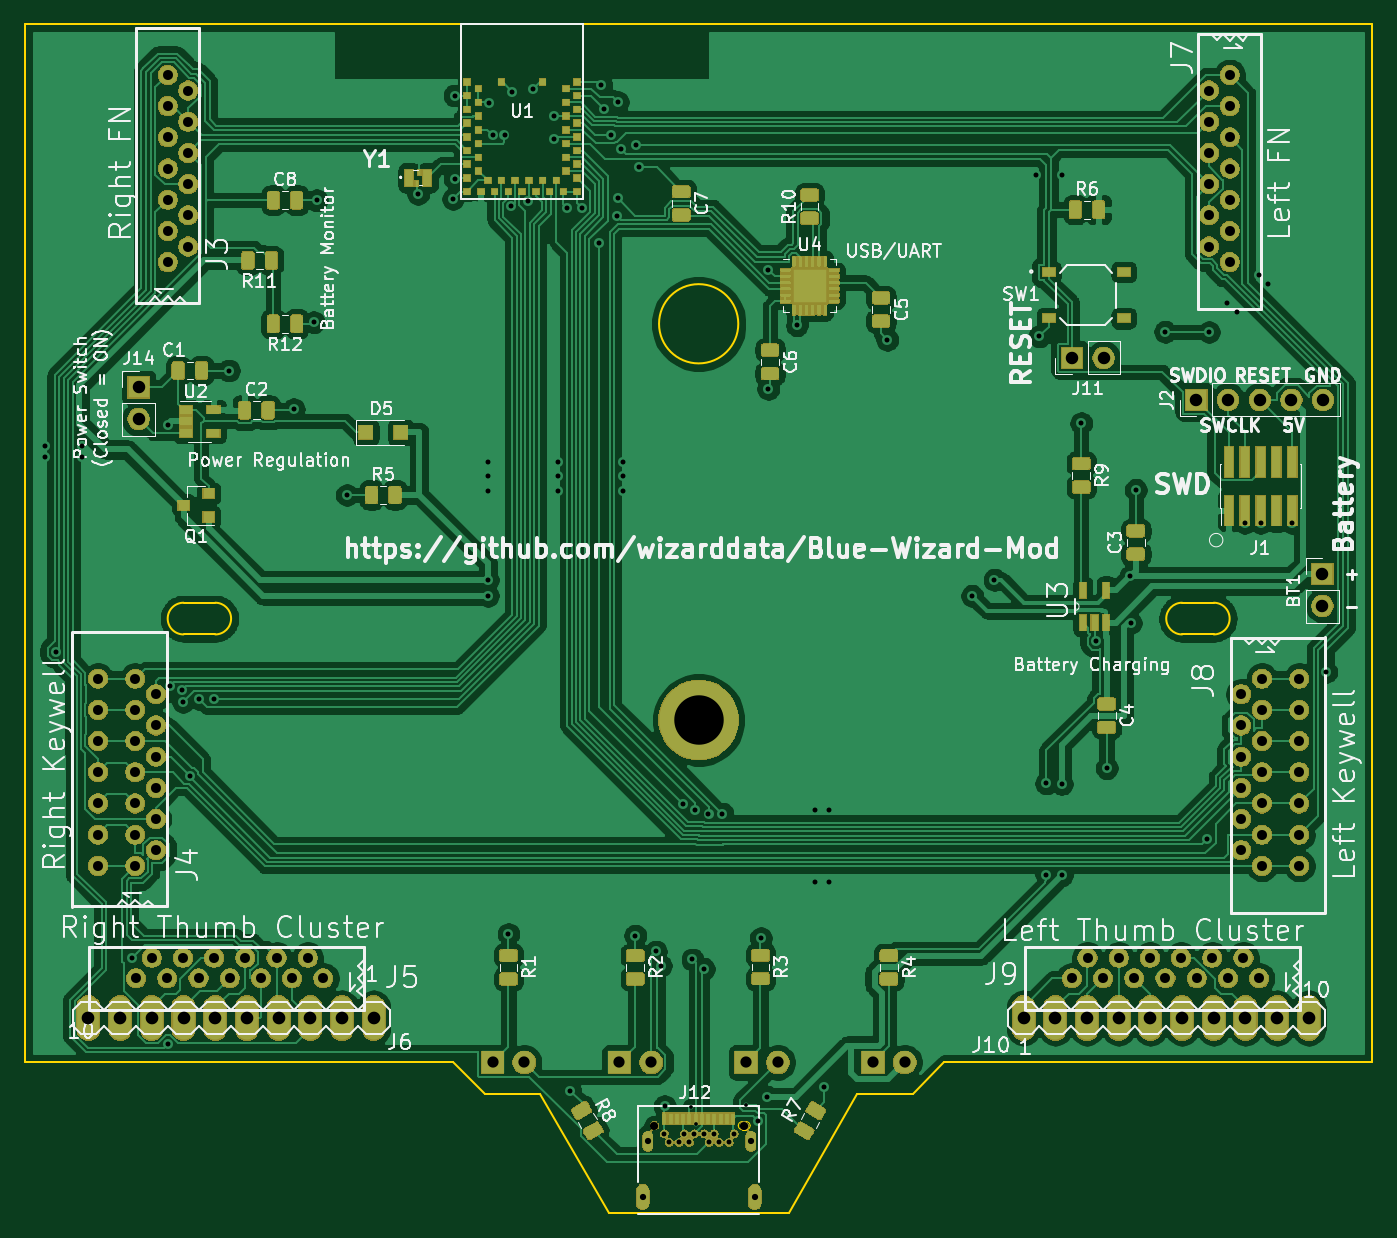
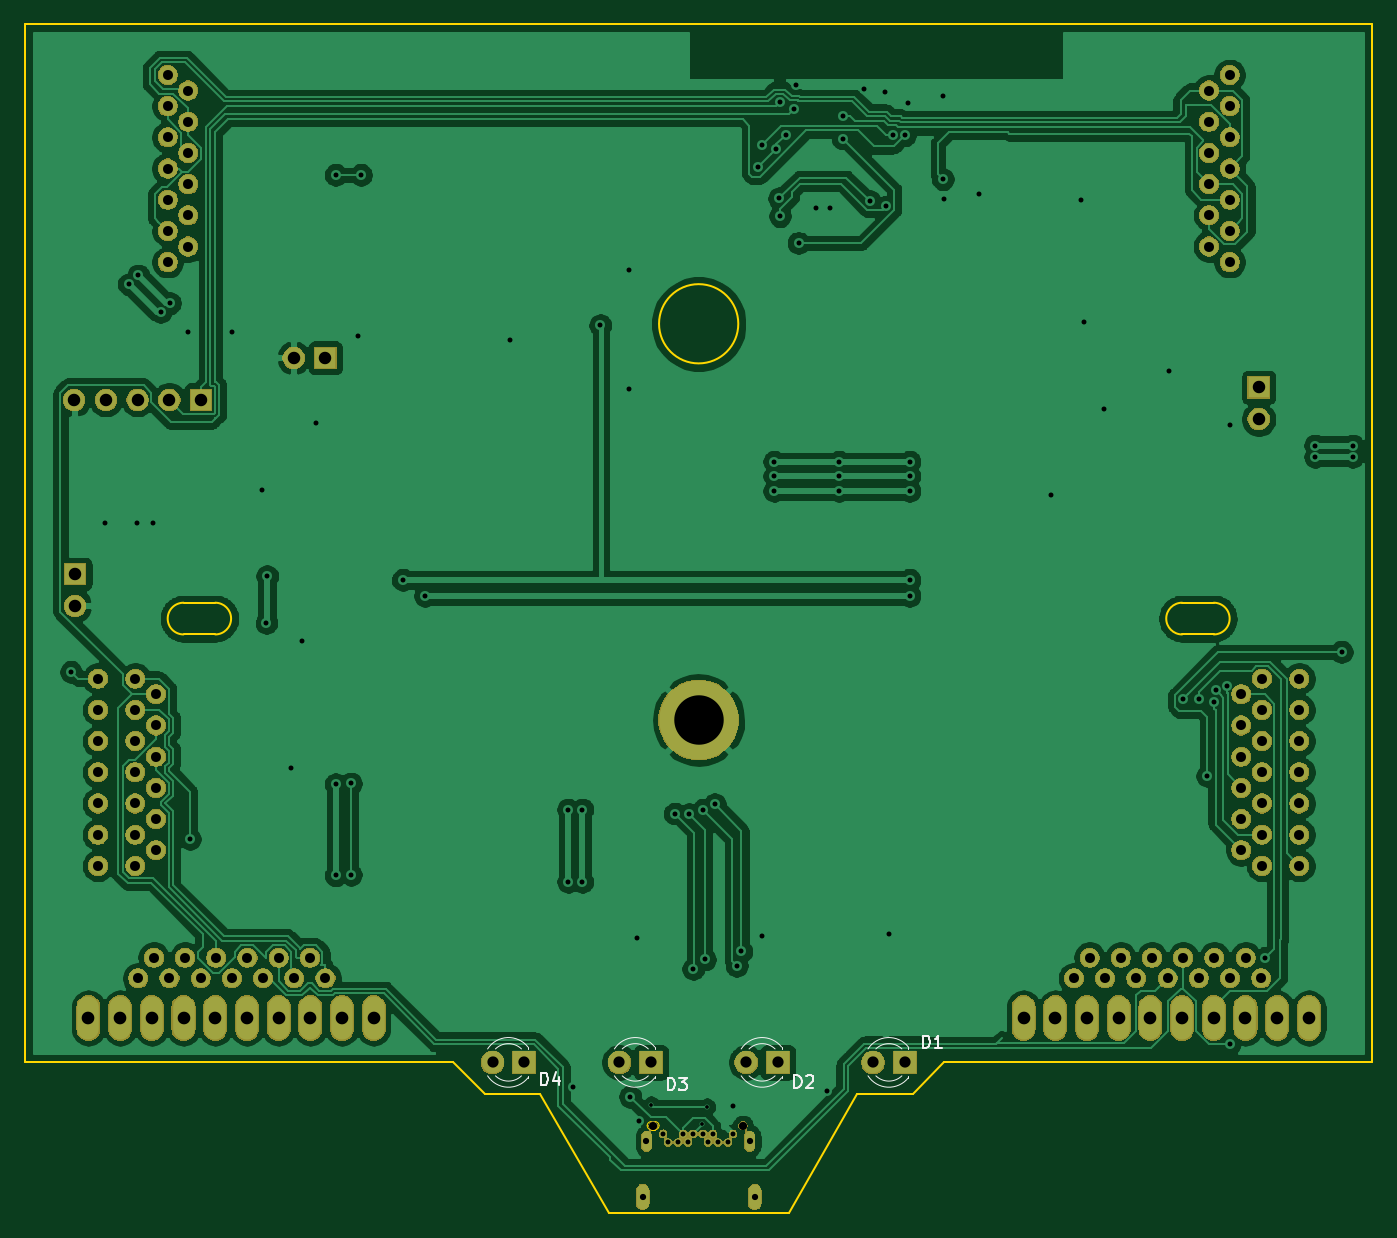
Circuit board: 9 layer files. Board 108.0 x 95.2 mm.
- bottom_copper: Blue_Wizard-B_Cu.gbr (191846 bytes)
- bottom_mask: Blue_Wizard-B_Mask.gbr (155850 bytes)
- bottom_silk: Blue_Wizard-B_SilkS.gbr (4629 bytes)
- outline: Blue_Wizard-Edge_Cuts.gbr (4371 bytes)
- top_copper: Blue_Wizard-F_Cu.gbr (293589 bytes)
- top_mask: Blue_Wizard-F_Mask.gbr (217089 bytes)
- top_silk: Blue_Wizard-F_SilkS.gbr (104155 bytes)
- drill: Blue_Wizard-NPTH.drl (314 bytes)
- drill: Blue_Wizard-PTH.drl (4032 bytes)

=== bottom_copper: Blue_Wizard-B_Cu.gbr (191846 bytes, source omitted) ===
=== bottom_mask: Blue_Wizard-B_Mask.gbr (155850 bytes, source omitted) ===
=== bottom_silk: Blue_Wizard-B_SilkS.gbr ===
G04 #@! TF.GenerationSoftware,KiCad,Pcbnew,(5.1.6)-1*
G04 #@! TF.CreationDate,2020-11-29T11:08:08-06:00*
G04 #@! TF.ProjectId,Blue_Wizard,426c7565-5f57-4697-9a61-72642e6b6963,rev?*
G04 #@! TF.SameCoordinates,Original*
G04 #@! TF.FileFunction,Legend,Bot*
G04 #@! TF.FilePolarity,Positive*
%FSLAX46Y46*%
G04 Gerber Fmt 4.6, Leading zero omitted, Abs format (unit mm)*
G04 Created by KiCad (PCBNEW (5.1.6)-1) date 2020-11-29 11:08:08*
%MOMM*%
%LPD*%
G01*
G04 APERTURE LIST*
%ADD10C,0.120000*%
%ADD11C,0.150000*%
G04 APERTURE END LIST*
D10*
X133695000Y-125696000D02*
X133695000Y-125540000D01*
X133695000Y-123380000D02*
X133695000Y-123224000D01*
X136927335Y-125538608D02*
G75*
G02*
X133695000Y-125695516I-1672335J1078608D01*
G01*
X136927335Y-123381392D02*
G75*
G03*
X133695000Y-123224484I-1672335J-1078608D01*
G01*
X136296130Y-125539837D02*
G75*
G02*
X134214039Y-125540000I-1041130J1079837D01*
G01*
X136296130Y-123380163D02*
G75*
G03*
X134214039Y-123380000I-1041130J-1079837D01*
G01*
X143855000Y-123380000D02*
X143855000Y-123224000D01*
X143855000Y-125696000D02*
X143855000Y-125540000D01*
X146456130Y-123380163D02*
G75*
G03*
X144374039Y-123380000I-1041130J-1079837D01*
G01*
X146456130Y-125539837D02*
G75*
G02*
X144374039Y-125540000I-1041130J1079837D01*
G01*
X147087335Y-123381392D02*
G75*
G03*
X143855000Y-123224484I-1672335J-1078608D01*
G01*
X147087335Y-125538608D02*
G75*
G02*
X143855000Y-125695516I-1672335J1078608D01*
G01*
X164175000Y-123380000D02*
X164175000Y-123224000D01*
X164175000Y-125696000D02*
X164175000Y-125540000D01*
X166776130Y-123380163D02*
G75*
G03*
X164694039Y-123380000I-1041130J-1079837D01*
G01*
X166776130Y-125539837D02*
G75*
G02*
X164694039Y-125540000I-1041130J1079837D01*
G01*
X167407335Y-123381392D02*
G75*
G03*
X164175000Y-123224484I-1672335J-1078608D01*
G01*
X167407335Y-125538608D02*
G75*
G02*
X164175000Y-125695516I-1672335J1078608D01*
G01*
X154015000Y-125696000D02*
X154015000Y-125540000D01*
X154015000Y-123380000D02*
X154015000Y-123224000D01*
X157247335Y-125538608D02*
G75*
G02*
X154015000Y-125695516I-1672335J1078608D01*
G01*
X157247335Y-123381392D02*
G75*
G03*
X154015000Y-123224484I-1672335J-1078608D01*
G01*
X156616130Y-125539837D02*
G75*
G02*
X154534039Y-125540000I-1041130J1079837D01*
G01*
X156616130Y-123380163D02*
G75*
G03*
X154534039Y-123380000I-1041130J-1079837D01*
G01*
D11*
X132538695Y-123312180D02*
X132538695Y-122312180D01*
X132300600Y-122312180D01*
X132157742Y-122359800D01*
X132062504Y-122455038D01*
X132014885Y-122550276D01*
X131967266Y-122740752D01*
X131967266Y-122883609D01*
X132014885Y-123074085D01*
X132062504Y-123169323D01*
X132157742Y-123264561D01*
X132300600Y-123312180D01*
X132538695Y-123312180D01*
X131014885Y-123312180D02*
X131586314Y-123312180D01*
X131300600Y-123312180D02*
X131300600Y-122312180D01*
X131395838Y-122455038D01*
X131491076Y-122550276D01*
X131586314Y-122597895D01*
X142825695Y-126487180D02*
X142825695Y-125487180D01*
X142587600Y-125487180D01*
X142444742Y-125534800D01*
X142349504Y-125630038D01*
X142301885Y-125725276D01*
X142254266Y-125915752D01*
X142254266Y-126058609D01*
X142301885Y-126249085D01*
X142349504Y-126344323D01*
X142444742Y-126439561D01*
X142587600Y-126487180D01*
X142825695Y-126487180D01*
X141873314Y-125582419D02*
X141825695Y-125534800D01*
X141730457Y-125487180D01*
X141492361Y-125487180D01*
X141397123Y-125534800D01*
X141349504Y-125582419D01*
X141301885Y-125677657D01*
X141301885Y-125772895D01*
X141349504Y-125915752D01*
X141920933Y-126487180D01*
X141301885Y-126487180D01*
X163145695Y-126283980D02*
X163145695Y-125283980D01*
X162907600Y-125283980D01*
X162764742Y-125331600D01*
X162669504Y-125426838D01*
X162621885Y-125522076D01*
X162574266Y-125712552D01*
X162574266Y-125855409D01*
X162621885Y-126045885D01*
X162669504Y-126141123D01*
X162764742Y-126236361D01*
X162907600Y-126283980D01*
X163145695Y-126283980D01*
X161717123Y-125617314D02*
X161717123Y-126283980D01*
X161955219Y-125236361D02*
X162193314Y-125950647D01*
X161574266Y-125950647D01*
X152985695Y-126690380D02*
X152985695Y-125690380D01*
X152747600Y-125690380D01*
X152604742Y-125738000D01*
X152509504Y-125833238D01*
X152461885Y-125928476D01*
X152414266Y-126118952D01*
X152414266Y-126261809D01*
X152461885Y-126452285D01*
X152509504Y-126547523D01*
X152604742Y-126642761D01*
X152747600Y-126690380D01*
X152985695Y-126690380D01*
X152080933Y-125690380D02*
X151461885Y-125690380D01*
X151795219Y-126071333D01*
X151652361Y-126071333D01*
X151557123Y-126118952D01*
X151509504Y-126166571D01*
X151461885Y-126261809D01*
X151461885Y-126499904D01*
X151509504Y-126595142D01*
X151557123Y-126642761D01*
X151652361Y-126690380D01*
X151938076Y-126690380D01*
X152033314Y-126642761D01*
X152080933Y-126595142D01*
M02*

=== outline: Blue_Wizard-Edge_Cuts.gbr ===
G04 #@! TF.GenerationSoftware,KiCad,Pcbnew,(5.1.6)-1*
G04 #@! TF.CreationDate,2020-11-29T11:08:09-06:00*
G04 #@! TF.ProjectId,Blue_Wizard,426c7565-5f57-4697-9a61-72642e6b6963,rev?*
G04 #@! TF.SameCoordinates,Original*
G04 #@! TF.FileFunction,Profile,NP*
%FSLAX46Y46*%
G04 Gerber Fmt 4.6, Leading zero omitted, Abs format (unit mm)*
G04 Created by KiCad (PCBNEW (5.1.6)-1) date 2020-11-29 11:08:09*
%MOMM*%
%LPD*%
G01*
G04 APERTURE LIST*
G04 #@! TA.AperFunction,Profile*
%ADD10C,0.200000*%
G04 #@! TD*
G04 #@! TA.AperFunction,Profile*
%ADD11C,0.100000*%
G04 #@! TD*
G04 APERTURE END LIST*
D10*
X96520000Y-124460000D02*
X96520000Y-41275001D01*
X133350000Y-127000000D02*
X137795001Y-127000000D01*
X163195000Y-127000000D02*
X167640000Y-127000000D01*
X204470000Y-124460000D02*
X204470000Y-41275001D01*
X130810000Y-124460000D02*
X96520000Y-124460000D01*
X170180000Y-124460000D02*
X204470000Y-124460000D01*
X167640000Y-127000000D02*
X170180000Y-124460000D01*
X130810000Y-124460000D02*
X133350000Y-127000000D01*
X137795001Y-127000000D02*
X143294262Y-136525001D01*
X143294262Y-136525001D02*
X157695739Y-136525001D01*
X157695739Y-136525001D02*
X163195000Y-127000000D01*
X189230001Y-90170000D02*
X191769999Y-90170000D01*
X109220001Y-90170000D02*
G75*
G02*
X109220000Y-87630000I-1J1270000D01*
G01*
X191770000Y-87630000D02*
X189230000Y-87630000D01*
X111760000Y-90170001D02*
X109220002Y-90170001D01*
X111760002Y-87629999D02*
G75*
G02*
X111760000Y-90170001I-1J-1270001D01*
G01*
X109220000Y-87630000D02*
X111760001Y-87630000D01*
X191770002Y-87630000D02*
G75*
G02*
X191769999Y-90170000I-1J-1270000D01*
G01*
X189230002Y-90170000D02*
G75*
G02*
X189230000Y-87630000I-1J1270000D01*
G01*
X204470000Y-41275001D02*
X96520000Y-41275001D01*
X153670001Y-65278000D02*
G75*
G03*
X153670001Y-65278000I-3175001J0D01*
G01*
D11*
X146165000Y-130778000D02*
X146165000Y-130478000D01*
X146665000Y-130478000D02*
X146665000Y-130778000D01*
X146665000Y-130778000D02*
X146665000Y-131078000D01*
X146165000Y-131078000D02*
X146165000Y-130778000D01*
X154425000Y-130778000D02*
X154425000Y-130478000D01*
X154925000Y-130478000D02*
X154925000Y-130778000D01*
X154925000Y-130778000D02*
X154925000Y-131078000D01*
X154425000Y-131078000D02*
X154425000Y-130778000D01*
X154145000Y-129203000D02*
X154295000Y-129203000D01*
X154295000Y-129853000D02*
X154145000Y-129853000D01*
X154145000Y-129853000D02*
X153995000Y-129853000D01*
X153995000Y-129203000D02*
X154145000Y-129203000D01*
X145755000Y-135228000D02*
X145755000Y-134928000D01*
X146255000Y-134928000D02*
X146255000Y-135228000D01*
X146255000Y-135228000D02*
X146255000Y-135528000D01*
X145755000Y-135528000D02*
X145755000Y-135228000D01*
X154735000Y-135228000D02*
X154735000Y-134928000D01*
X155235000Y-134928000D02*
X155235000Y-135228000D01*
X155235000Y-135228000D02*
X155235000Y-135528000D01*
X154735000Y-135528000D02*
X154735000Y-135228000D01*
X146165000Y-130478000D02*
G75*
G02*
X146415000Y-130228000I250000J0D01*
G01*
X146415000Y-130228000D02*
G75*
G02*
X146665000Y-130478000I0J-250000D01*
G01*
X146665000Y-131078000D02*
G75*
G02*
X146415000Y-131328000I-250000J0D01*
G01*
X146415000Y-131328000D02*
G75*
G02*
X146165000Y-131078000I0J250000D01*
G01*
X154425000Y-130478000D02*
G75*
G02*
X154675000Y-130228000I250000J0D01*
G01*
X154675000Y-130228000D02*
G75*
G02*
X154925000Y-130478000I0J-250000D01*
G01*
X154925000Y-131078000D02*
G75*
G02*
X154675000Y-131328000I-250000J0D01*
G01*
X154675000Y-131328000D02*
G75*
G02*
X154425000Y-131078000I0J250000D01*
G01*
X154295000Y-129203000D02*
G75*
G02*
X154620000Y-129528000I0J-325000D01*
G01*
X154620000Y-129528000D02*
G75*
G02*
X154295000Y-129853000I-325000J0D01*
G01*
X153995000Y-129853000D02*
G75*
G02*
X153670000Y-129528000I0J325000D01*
G01*
X153670000Y-129528000D02*
G75*
G02*
X153995000Y-129203000I325000J0D01*
G01*
X145755000Y-134928000D02*
G75*
G02*
X146005000Y-134678000I250000J0D01*
G01*
X146005000Y-134678000D02*
G75*
G02*
X146255000Y-134928000I0J-250000D01*
G01*
X146255000Y-135528000D02*
G75*
G02*
X146005000Y-135778000I-250000J0D01*
G01*
X146005000Y-135778000D02*
G75*
G02*
X145755000Y-135528000I0J250000D01*
G01*
X154735000Y-134928000D02*
G75*
G02*
X154985000Y-134678000I250000J0D01*
G01*
X154985000Y-134678000D02*
G75*
G02*
X155235000Y-134928000I0J-250000D01*
G01*
X155235000Y-135528000D02*
G75*
G02*
X154985000Y-135778000I-250000J0D01*
G01*
X154985000Y-135778000D02*
G75*
G02*
X154735000Y-135528000I0J250000D01*
G01*
M02*

=== top_copper: Blue_Wizard-F_Cu.gbr (293589 bytes, source omitted) ===
=== top_mask: Blue_Wizard-F_Mask.gbr (217089 bytes, source omitted) ===
=== top_silk: Blue_Wizard-F_SilkS.gbr (104155 bytes, source omitted) ===
=== drill: Blue_Wizard-NPTH.drl ===
M48
; DRILL file {KiCad (5.1.6)-1} date 11/29/20 11:08:12
; FORMAT={-:-/ absolute / inch / decimal}
; #@! TF.CreationDate,2020-11-29T11:08:12-06:00
; #@! TF.GenerationSoftware,Kicad,Pcbnew,(5.1.6)-1
; #@! TF.FileFunction,NonPlated,1,2,NPTH
FMAT,2
INCH
T1C0.0256
%
G90
G05
T1
X5.7852Y-5.0995
X6.0687Y-5.0995
T0
M30

=== drill: Blue_Wizard-PTH.drl ===
M48
; DRILL file {KiCad (5.1.6)-1} date 11/29/20 11:08:12
; FORMAT={-:-/ absolute / inch / decimal}
; #@! TF.CreationDate,2020-11-29T11:08:12-06:00
; #@! TF.GenerationSoftware,Kicad,Pcbnew,(5.1.6)-1
; #@! TF.FileFunction,Plated,1,2,PTH
FMAT,2
INCH
T1C0.0118
T2C0.0157
T3C0.0197
T4C0.0315
T5C0.0354
T6C0.0394
T7C0.0400
T8C0.1560
%
G90
G05
T1
X5.9Y-5.04
X5.9152Y-5.0956
X6.0741Y-5.0341
T2
X3.862Y-2.954
X3.862Y-2.99
X3.8968Y-3.605
X3.98Y-2.954
X3.98Y-2.99
X4.1375Y-4.57
X4.25Y-2.888
X4.25Y-4.8422
X4.2569Y-3.7119
X4.2944Y-3.7257
X4.2981Y-3.7629
X4.3205Y-3.9961
X4.3475Y-3.7532
X4.3965Y-3.7531
X4.4425Y-2.7175
X4.6475Y-2.84
X4.71Y-2.565
X4.72Y-2.18
X4.815Y-3.11
X5.04Y-2.16
X5.1501Y-2.1762
X5.155Y-2.114
X5.155Y-1.85
X5.2599Y-3.005
X5.2599Y-3.05
X5.2599Y-3.0975
X5.2599Y-3.3775
X5.2599Y-3.4275
X5.265Y-1.875
X5.2749Y-1.9759
X5.3125Y-1.9735
X5.325Y-4.495
X5.3344Y-2.2
X5.3375Y-1.8375
X5.3853Y-2.1835
X5.4025Y-1.83
X5.47Y-1.9856
X5.4702Y-1.9132
X5.4826Y-3.005
X5.4826Y-3.05
X5.4826Y-3.0975
X5.5109Y-2.2044
X5.52Y-4.99
X5.5556Y-2.2044
X5.61Y-2.315
X5.6182Y-1.8175
X5.6252Y-1.8913
X5.6497Y-1.9746
X5.6683Y-2.2306
X5.67Y-1.8704
X5.6706Y-2.1744
X5.6795Y-2.0183
X5.6863Y-3.005
X5.6863Y-3.05
X5.6863Y-3.0975
X5.725Y-4.5
X5.726Y-2.0063
X5.7381Y-2.0769
X5.79Y-4.55
X5.805Y-4.595
X5.8175Y-5.0375
X5.8744Y-4.0856
X5.9054Y-4.5754
X5.9119Y-4.1031
X5.9417Y-4.6046
X5.956Y-4.1172
X6.0Y-4.115
X6.1121Y-5.0849
X6.121Y-4.508
X6.141Y-5.008
X6.1446Y-2.3993
X6.145Y-2.775
X6.235Y-2.575
X6.292Y-4.1023
X6.292Y-4.33
X6.3214Y-4.9786
X6.336Y-4.1023
X6.336Y-4.33
X6.52Y-2.62
X6.788Y-3.428
X6.858Y-3.378
X6.99Y-2.1
X7.0Y-2.61
X7.022Y-4.02
X7.022Y-4.308
X7.07Y-2.1
X7.07Y-4.022
X7.07Y-4.31
X7.132Y-2.884
X7.1776Y-3.572
X7.212Y-3.972
X7.2864Y-3.3663
X7.2885Y-3.5135
X7.304Y-3.094
X7.397Y-2.595
X7.53Y-4.195
X7.535Y-2.596
X7.5925Y-2.505
X7.6225Y-2.5325
X7.6475Y-3.1975
X7.6925Y-2.4175
X7.6975Y-3.1975
X7.7225Y-2.445
X7.7975Y-3.1975
X7.905Y-3.668
X5.8167Y-5.1251
X5.8325Y-5.1527
X5.864Y-5.1527
X5.8797Y-5.1251
X5.8955Y-5.1527
X5.9112Y-5.1251
X5.9427Y-5.1251
X5.9585Y-5.1527
X5.9742Y-5.1251
X5.99Y-5.1527
X6.0215Y-5.1527
X6.0372Y-5.1251
T3
X5.7482Y-5.3239
X5.7644Y-5.1487
X6.0896Y-5.1487
X6.1018Y-5.3239
T4
X7.6369Y-3.7387
X7.6369Y-3.8371
X7.6369Y-3.9355
X7.6369Y-4.0339
X7.6369Y-4.1324
X7.6369Y-4.2308
X7.7019Y-3.6894
X7.7019Y-3.7879
X7.7019Y-3.8863
X7.7019Y-3.9847
X7.7019Y-4.0831
X7.7019Y-4.1816
X7.7019Y-4.28
X7.82Y-3.6894
X7.82Y-3.7879
X7.82Y-3.8863
X7.82Y-3.9847
X7.82Y-4.0831
X7.82Y-4.1816
X7.82Y-4.28
X4.1505Y-4.635
X4.1997Y-4.57
X4.2489Y-4.635
X4.2981Y-4.57
X4.3474Y-4.635
X4.3966Y-4.57
X4.4458Y-4.635
X4.495Y-4.57
X4.5442Y-4.635
X4.5934Y-4.57
X4.6426Y-4.635
X4.6919Y-4.57
X4.7411Y-4.635
X7.1024Y-4.635
X7.1516Y-4.57
X7.2008Y-4.635
X7.25Y-4.57
X7.2992Y-4.635
X7.3484Y-4.57
X7.3976Y-4.635
X7.4469Y-4.57
X7.4961Y-4.635
X7.5453Y-4.57
X7.5945Y-4.635
X7.6437Y-4.57
X7.6929Y-4.635
X4.25Y-1.785
X4.25Y-1.8834
X4.25Y-1.9819
X4.25Y-2.0803
X4.25Y-2.1787
X4.25Y-2.2771
X4.25Y-2.3756
X4.315Y-1.8342
X4.315Y-1.9326
X4.315Y-2.0311
X4.315Y-2.1295
X4.315Y-2.2279
X4.315Y-2.3263
X7.535Y-1.8342
X7.535Y-1.9326
X7.535Y-2.0311
X7.535Y-2.1295
X7.535Y-2.2279
X7.535Y-2.3263
X7.6Y-1.785
X7.6Y-1.8834
X7.6Y-1.9819
X7.6Y-2.0803
X7.6Y-2.1787
X7.6Y-2.2771
X7.6Y-2.3756
X4.03Y-3.6894
X4.03Y-3.7879
X4.03Y-3.8863
X4.03Y-3.9847
X4.03Y-4.0831
X4.03Y-4.1816
X4.03Y-4.28
X4.1481Y-3.6894
X4.1481Y-3.7879
X4.1481Y-3.8863
X4.1481Y-3.9847
X4.1481Y-4.0831
X4.1481Y-4.1816
X4.1481Y-4.28
X4.2131Y-3.7387
X4.2131Y-3.8371
X4.2131Y-3.9355
X4.2131Y-4.0339
X4.2131Y-4.1324
X4.2131Y-4.2308
T5
X6.075Y-4.9
X6.175Y-4.9
X6.475Y-4.9
X6.575Y-4.9
X5.275Y-4.9
X5.375Y-4.9
X5.675Y-4.9
X5.775Y-4.9
T6
X7.495Y-2.81
X7.595Y-2.81
X7.695Y-2.81
X7.795Y-2.81
X7.895Y-2.81
X7.1025Y-2.6775
X7.2025Y-2.6775
X4.1583Y-2.7709
X4.1583Y-2.8709
X7.8925Y-3.36
X7.8925Y-3.46
T7
X4.0Y-4.76
X4.1Y-4.76
X4.2Y-4.76
X4.3Y-4.76
X4.4Y-4.76
X4.5Y-4.76
X4.6Y-4.76
X4.7Y-4.76
X4.8Y-4.76
X4.9Y-4.76
X6.95Y-4.76
X7.05Y-4.76
X7.15Y-4.76
X7.25Y-4.76
X7.35Y-4.76
X7.45Y-4.76
X7.55Y-4.76
X7.65Y-4.76
X7.75Y-4.76
X7.85Y-4.76
T8
X5.925Y-3.82
T0
M30
